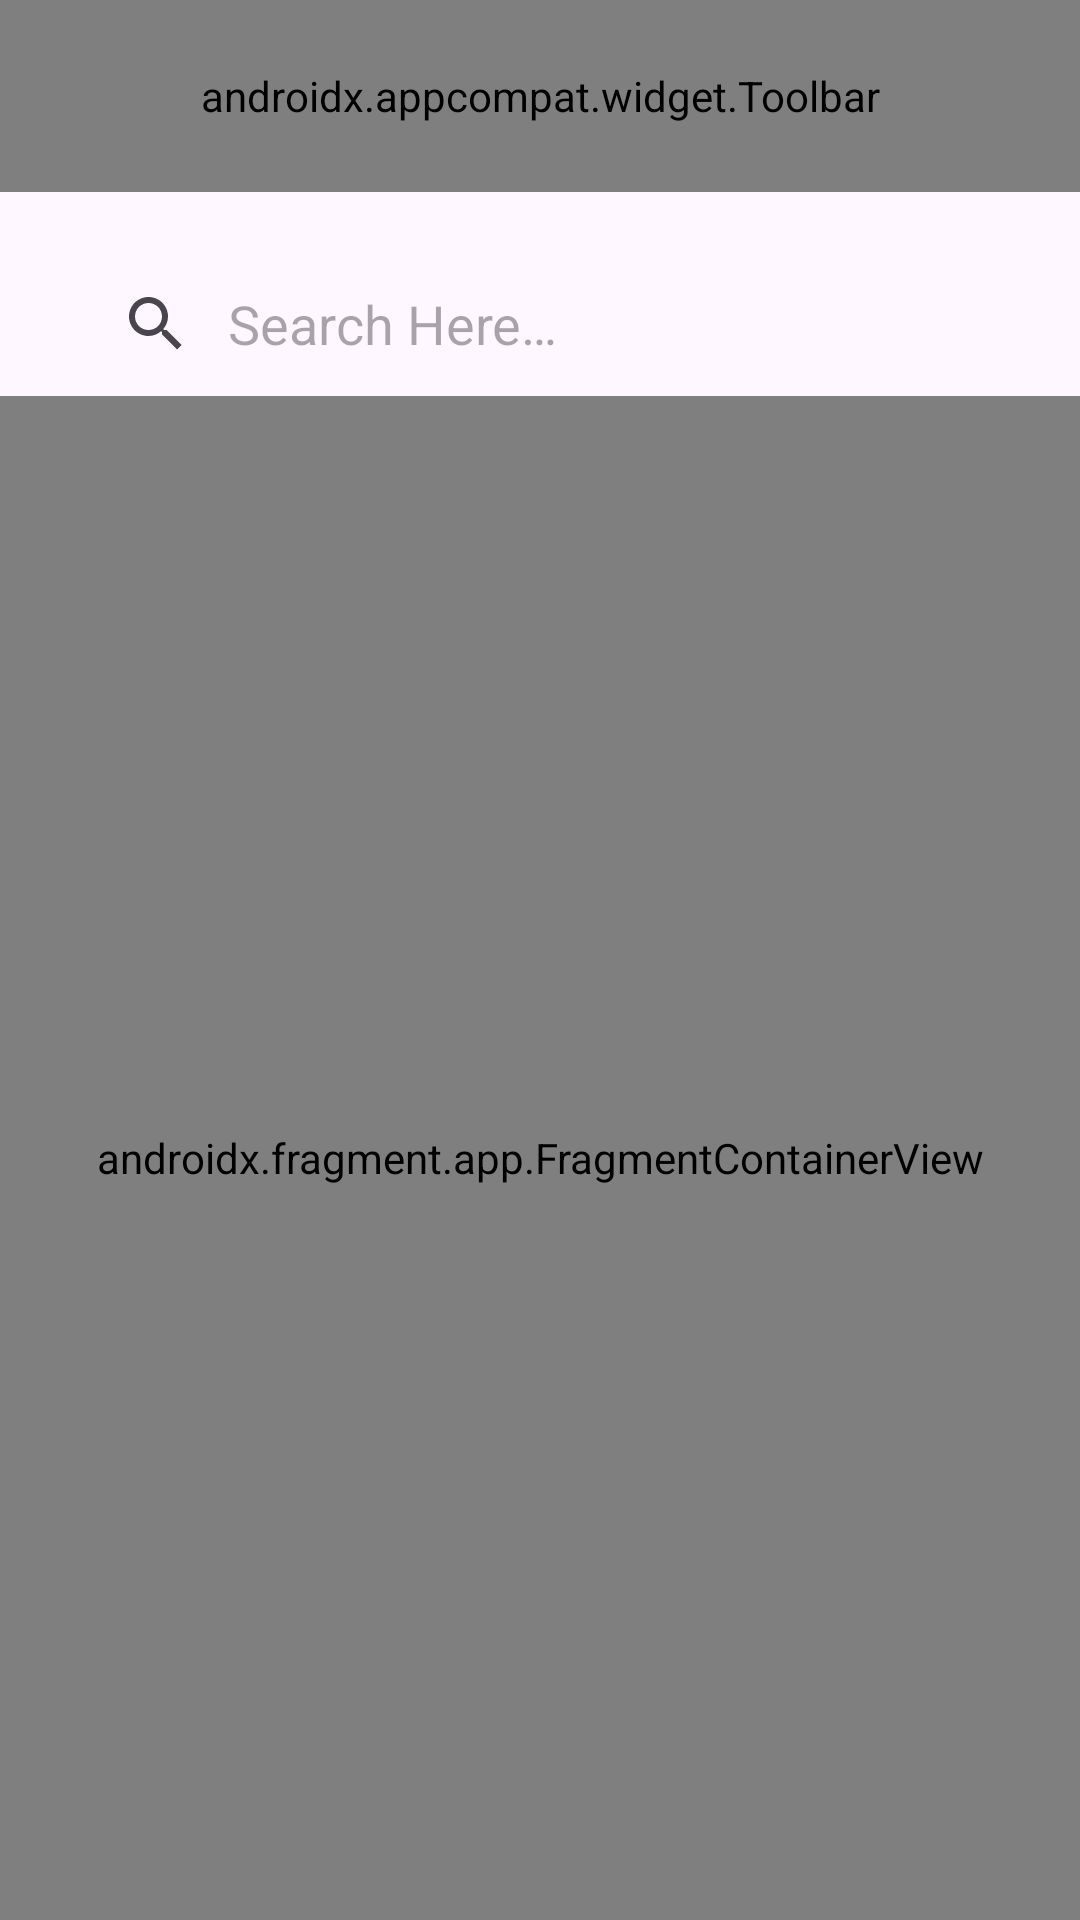

Write the Android layout XML for this screen, with the resource values it uses.
<!-- AndroidManifest.xml: application theme Theme.Songket_Recognition_App -->
<!-- res/layout/activity_maps.xml -->
<?xml version="1.0" encoding="utf-8"?>
<androidx.coordinatorlayout.widget.CoordinatorLayout
    xmlns:android="http://schemas.android.com/apk/res/android"
    xmlns:app="http://schemas.android.com/apk/res-auto"
    xmlns:tools="http://schemas.android.com/tools"
    android:layout_width="match_parent"
    android:layout_height="match_parent">

    <com.google.android.material.appbar.AppBarLayout
        android:layout_width="match_parent"
        android:layout_height="wrap_content"
        android:theme="@style/ThemeOverlay.AppCompat.ActionBar">

        <androidx.appcompat.widget.Toolbar
            android:id="@+id/toolbar"
            android:layout_width="match_parent"
            android:layout_height="?attr/actionBarSize"
            android:elevation="0dp"
            app:title="Market Finder"
            android:background="@color/primary"
            app:titleTextColor="#fff"
            app:menu="@menu/map_options" />

        <androidx.appcompat.widget.SearchView
            android:id="@+id/search_view"
            android:layout_width="366dp"
            android:layout_height="wrap_content"
            android:layout_marginStart="20dp"
            android:layout_marginEnd="20dp"
            android:layout_marginTop="20dp"
            app:iconifiedByDefault="false"
            app:queryBackground="@android:color/transparent"
            app:queryHint="@string/search_here" />


    </com.google.android.material.appbar.AppBarLayout>

    <androidx.fragment.app.FragmentContainerView
        android:id="@+id/maps"
        android:gravity="center"
        tools:text="Market Finder"
        android:name="com.google.android.gms.maps.SupportMapFragment"
        android:layout_width="match_parent"
        android:layout_height="match_parent"
        app:layout_behavior="@string/appbar_scrolling_view_behavior"
        tools:context=".view.maps.MapsActivity" />

</androidx.coordinatorlayout.widget.CoordinatorLayout>
<!-- resources referenced by this layout -->
<resources>
  <color name="primary">#00A9FF</color>
  <string name="search_here">Search Here…</string>
  <style name="Theme.Songket_Recognition_App" parent="Base.Theme.Songket_Recognition_App" />
  <style name="Base.Theme.Songket_Recognition_App" parent="Theme.Material3.DayNight.NoActionBar">
          
          
          <item name="colorPrimary">@color/primary</item>
          <item name="colorOnPrimary">@color/white</item>
          <item name="android:windowIsTranslucent">true</item>
      </style>
  <color name="white">#FFFFFFFF</color>
</resources>
